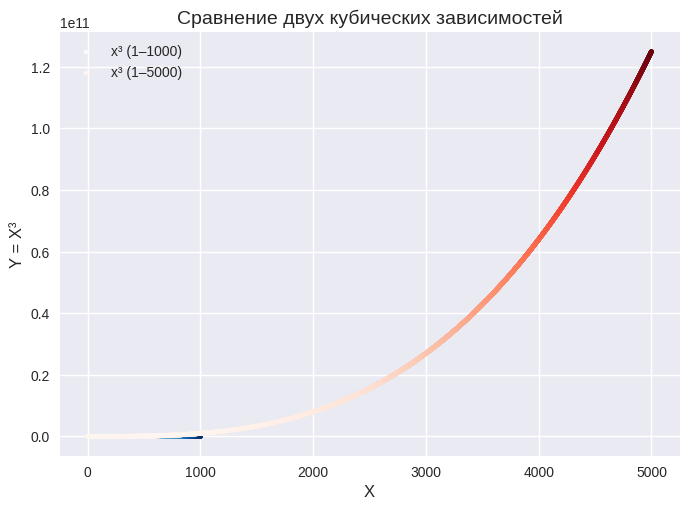

Source code (Python):
import matplotlib.pyplot as plt
from matplotlib import colors

x1_values = range(1, 1001)
y1_values = [x ** 2 for x in x1_values]

x2_values = range(1, 5001)
y2_values = [x ** 3 for x in x2_values]

plt.style.use('seaborn-v0_8')
fig, ax = plt.subplots()

# Нормализация значений цвета (иначе всё тусклое)
norm1 = colors.Normalize(vmin=min(y1_values), vmax=max(y1_values))
norm2 = colors.Normalize(vmin=min(y2_values), vmax=max(y2_values))

# Первая серия — ярко-синие точки
ax.scatter(x1_values, y1_values, c=y1_values, cmap=plt.cm.Blues, norm=norm1, s=10, label='x³ (1–1000)')

# Вторая серия — ярко-красные точки
ax.scatter(x2_values, y2_values, c=y2_values, cmap=plt.cm.Reds, norm=norm2, s=10, label='x³ (1–5000)')

ax.set_title("Сравнение двух кубических зависимостей", fontsize=14)
ax.set_xlabel("X", fontsize=12)
ax.set_ylabel("Y = X³", fontsize=12)
ax.legend()
ax.grid(True)

plt.show()
